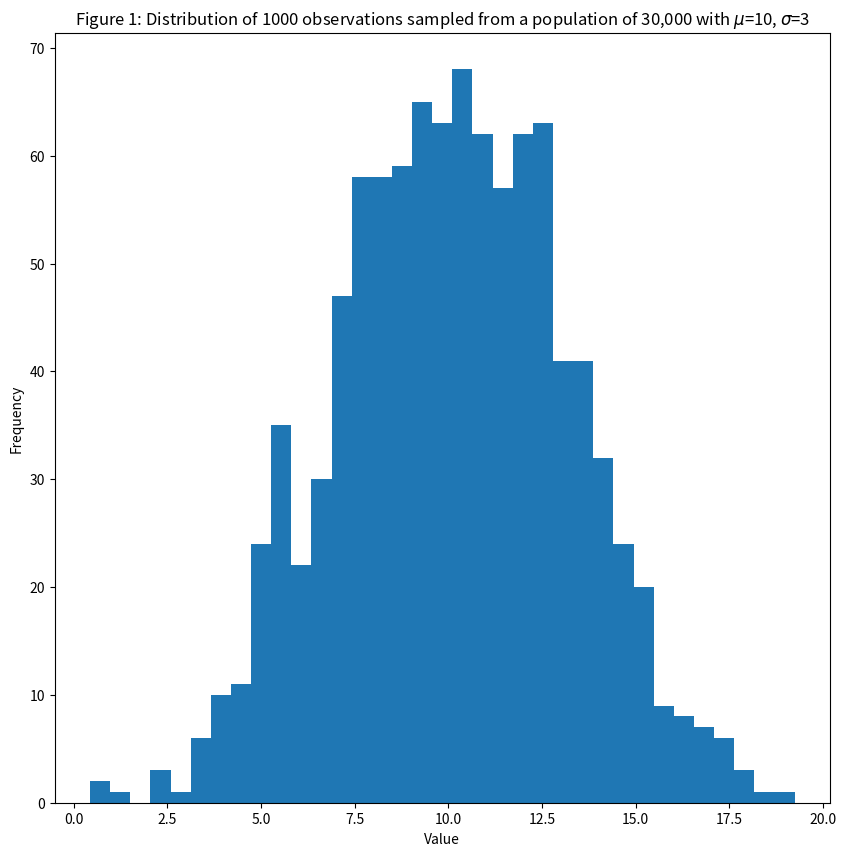
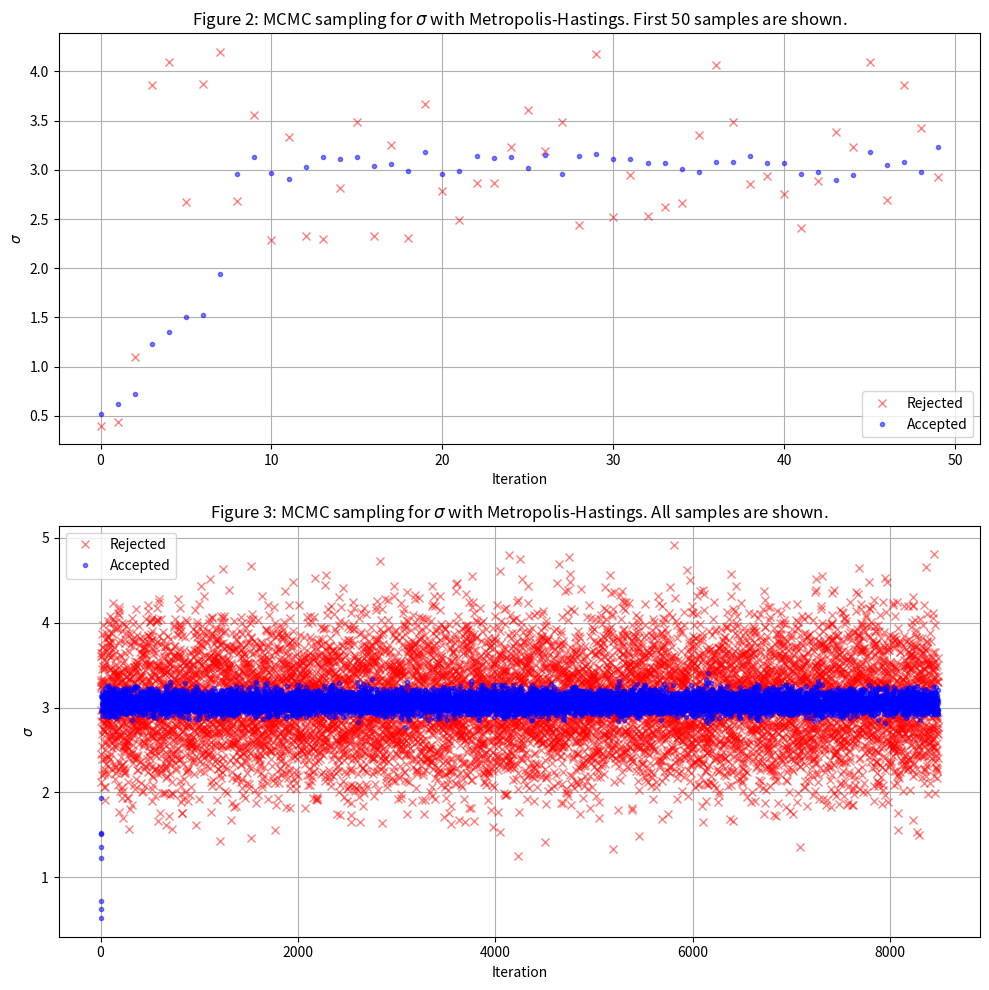
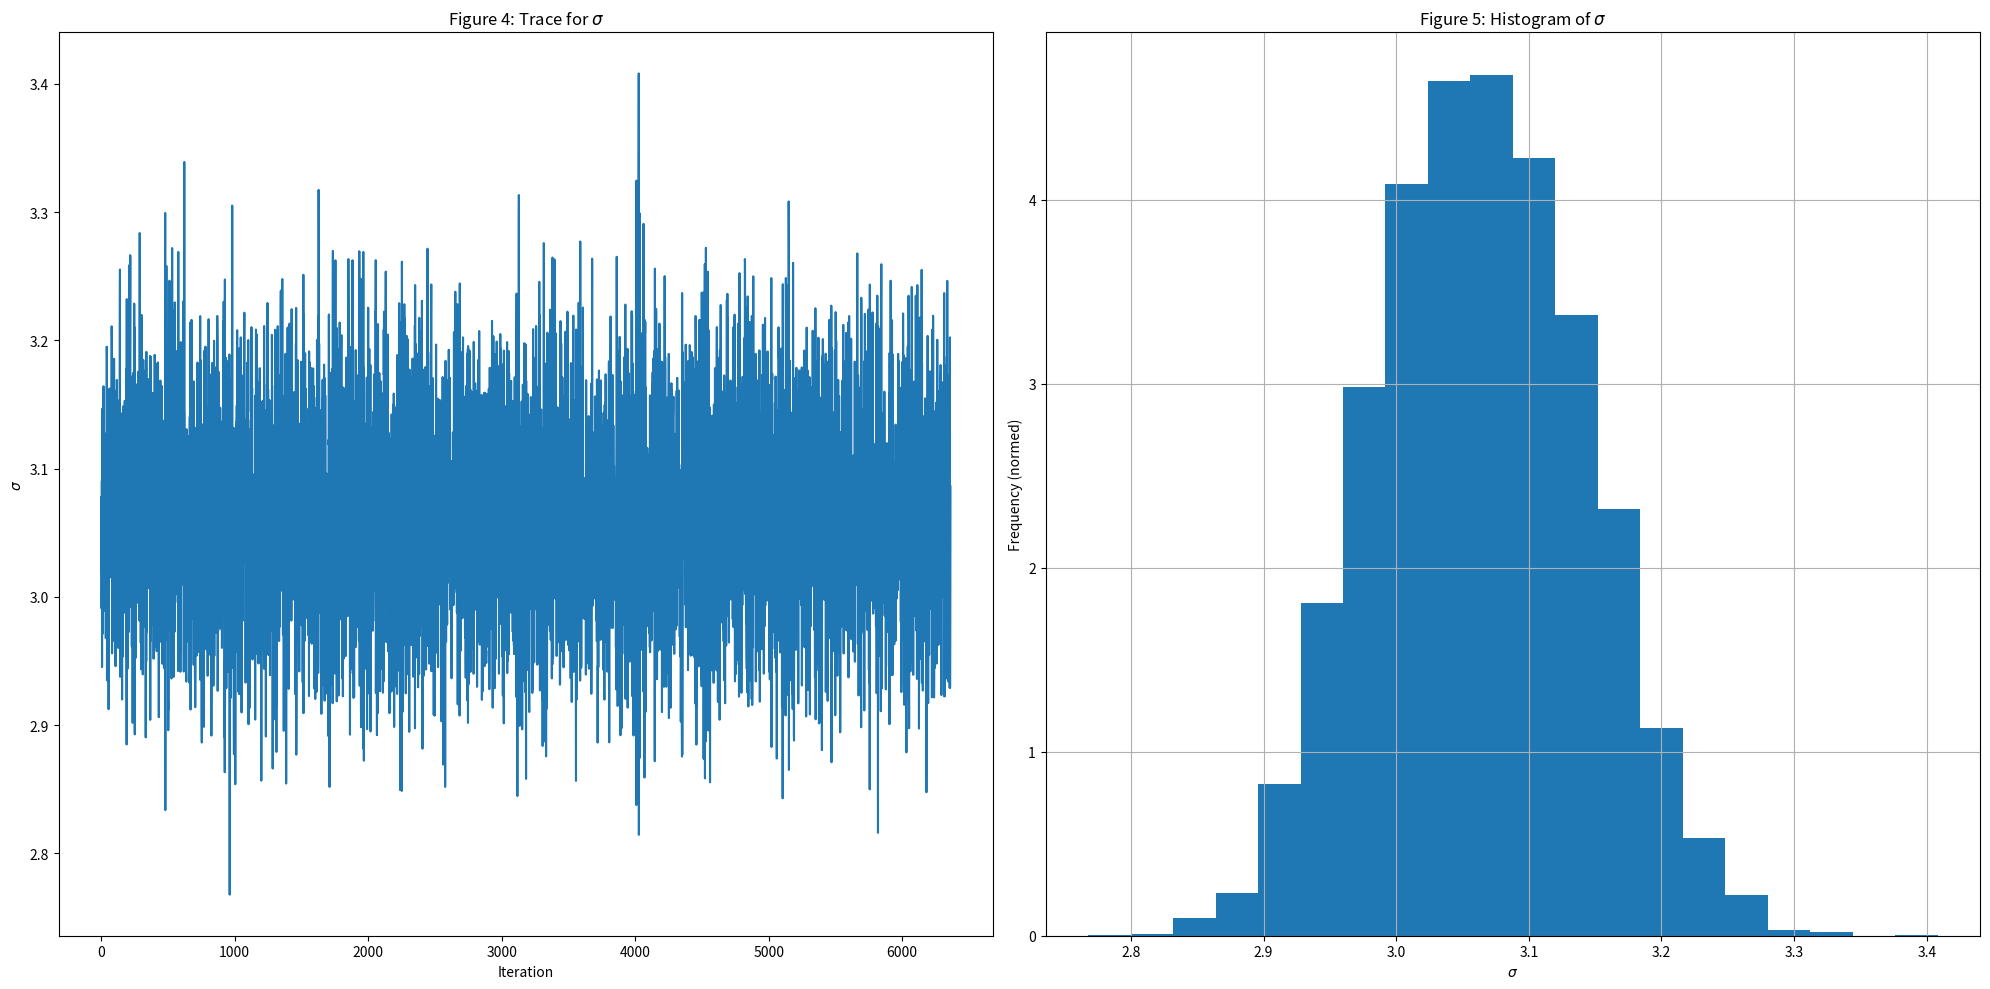
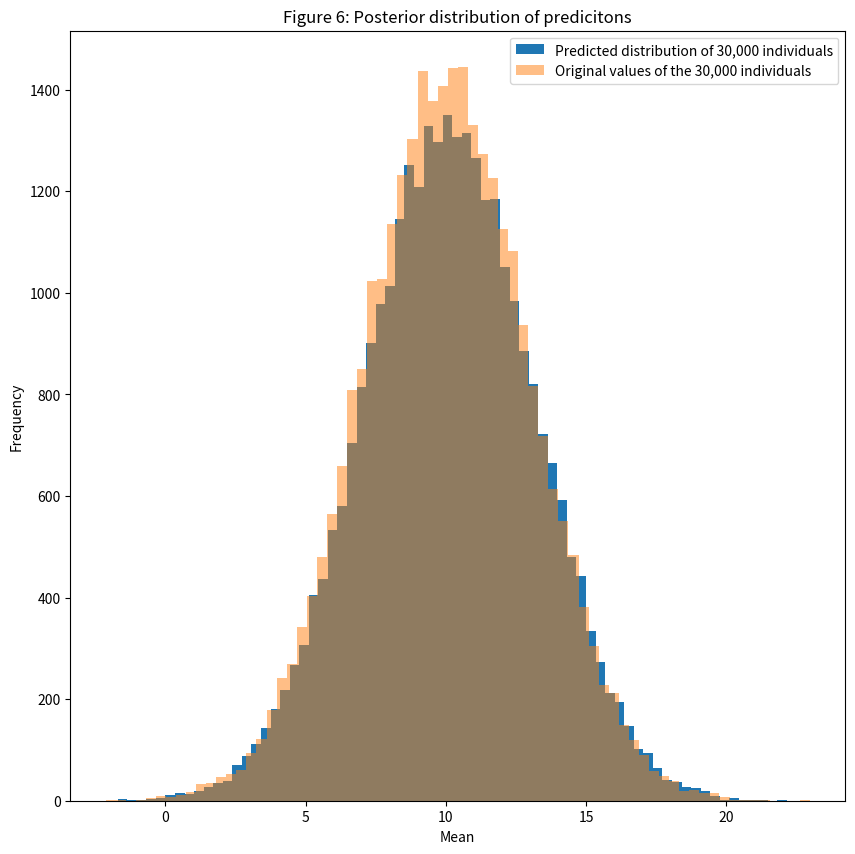

The matplotlib source for these figures, in order:
# encoding: utf-8

import numpy as np
import scipy
import scipy.stats
import matplotlib as mpl
import matplotlib.pyplot as plt

"""

# From Scratch: Bayesian Inference, Markov Chain Monte Carlo and Metropolis Hastings, in python
来自Scratch：贝叶斯推理，Markov Chain Monte Carlo和Metropolis Hastings，使用python



In one of the courses during my data science degree, I came across a technique called Markov Chain Monte Carlo, or as it's more commonly referred to, MCMC. The description for this method stated something along the lines of: MCMC is a class of techniques for sampling from a probability distribution and can be used to estimate the distribution of parameters given a set of observations.
在我的数据科学学位课程中的一门课程中，我遇到了一种名为“马尔可夫链蒙特卡洛”（Markov Chain Monte Carlo）的技术，或者通常被称为MCMC的技术。 此方法的描述遵循以下思路：MCMC是一类用于从概率分布中采样的技术，在给定一组观察值的情况下，可用于估计参数的分布。

Back then, I did not think much of it. I thought, "oh it's just another sampling technique", and I decided I'd read on it when I'd practically need it. This need never emerged, or perhaps it did and I wrongly used something else.
那时，我并没有考虑太多。 我以为“哦，这只是另一种采样技术”，所以我决定在实际需要时就读一读。 这种需求从未出现过，或者确实发生了，而我错误地使用了其他东西。

 

## So why the interest now?
那么为什么现在有兴趣呢？

Recently, I have seen a few discussions about MCMC and some of its implementations, specifically the Metropolis-Hastings algorithm and the PyMC3 library. $Markov \: Chain\: Monte\: Carlo\: in\: Python\: - \:A \:Complete\: Real$-$World \:Implementation$ was the article that caught my attention the most. In it, William Koehrsen explains how he was able to learn the approach by applying it to a real world problem: to estimate the parameters of a logistic function that represents his sleeping patterns.
最近，我看到了一些有关MCMC及其实现的讨论，特别是Metropolis-Hastings算法和PyMC3库。Markov Chain Monte Carlo in  Python  -- A Complete  Real - World  Implementation 是吸引我最多注意力的文章。 在其中，威廉·科赫森（William 
 Koehrsen）解释了如何通过将其应用于实际问题来学习该方法：估算代表他的睡眠方式的逻辑函数的参数。

 

Mr. Koehrsen uses the PyMC3 implementation of the Metropolis-Hastings algorithm to estimate $\beta$ and $\alpha$, thus computing the entire parameter space, and deriving the most likely logistic model.
Koehrsen先生使用Metropolis-Hastings算法的PyMC3实现来估算$ \ beta $和$ \ alpha $，从而计算整个参数空间，并得出最可能的逻辑模型。

 

## So why am I talking about all that?
那我为什么要谈论所有这些呢？

I this article, I propose to implement from scratch, my own version of the Metropolis-Hastings algorithm to find parameter distributions for a dummy data example and then of a real world problem.
在本文中，我建议从头开始实现我自己的Metropolis-Hastings算法版本，以查找虚拟数据示例的参数分布，然后找到实际问题。

I figured that if I get my hands dirty, I might finally be able to understand it. I will only use numpy to implement the algorithm, and matplotlib to draw pretty things. Alternatively, scipy can be used to compute the density functions, but I will also show how to implement them using numpy.
我认为，如果我弄脏了手，也许我终于可以理解它了。 我将仅使用numpy来实现该算法，并使用matplotlib来绘制漂亮的东西。 另外，scipy可用于计算密度函数，但我还将展示如何使用numpy实现它们。

 

## Flow of the article:

    * At first, I will introduce Bayesian inference, MCMC-MH and their mathematical components.
    * Second, I will explain the algorithm using dummy data.
    * Third, I will apply it to a real world problem.
    
    文章流程：

     *首先，我将介绍贝叶斯推理，MCMC-MH及其数学组成部分。
     *第二，我将解释使用伪数据的算法。
     *第三，我将其应用于现实世界中的问题。

 

# Part 1: Bayesian inference, Markov Chain Monte Carlo, and Metropolis-Hastings
第1部分：贝叶斯推理，马尔可夫链蒙特卡洛和大都会哈斯丁

 

## A bird's eye view on the philosophy of probabilities
鸟瞰概率哲学

In order to talk about Bayesian inference and what follows it, I shall first explain what the Bayesian view of probability is, and situate it within its historical context
为了讨论贝叶斯推理及其后续内容，我将首先解释贝叶斯概率论的观点，并将其置于其历史背景下。

### Frequentist vs Bayesian thinking
频繁主义者与贝叶斯思想

There are two major interpretations to probabilities: Bayesian and Frequentist.
对概率有两种主要的解释：贝叶斯和频率论。 

From a **Frequentist's** perspective, probabilities represent long term frequencies with which events occur. A frequentist can say that the probability of having tails from a coin toss is equal to 0.5 *on the long run*. Each new experiment, can be considered as one of an infinite sequence of possible repetitions of the same experiment. The idea is that there is *no* belief in a frequentist's view of probability. The probability of event $x$ happening out of n trials is equal to the following frequency: $P(x)=\dfrac{n_x}{n}$, and the true probability is reached when $n->\infty$. Frequentists will never say "I am 45% (0.45) sure that there is lasagna for lunch today", since this does not happen on the long run. Commonly, a frequentist approach is referred to as the *objective* approach since there is no expression of belief and/or prior events in it.
从“频率论者”的角度来看，概率代表事件发生的长期频率。 一位常客可以说，从长远来看，抛硬币产生尾巴的概率等于0.5。 每个新实验都可以视为同一实验可能重复的无限序列之一。 这个想法是*没有*相信常客的概率观点。 n次试验中事件$ x $发生的概率等于以下频率：$ P（x）= \ dfrac {n_x} {n} $，并且当$ n-> \ infty $时才达到真实概率。 频繁的人永远不会说“我确定今天有45％（0.45）的午餐可以吃千层面”，因为从长远来看这不会发生。 通常，常客方法被称为“客观方法”，因为其中没有表达信念和/或先前事件的表达。

On the other hand, in **Bayesian** thinking, probabilities are treated as an expression of belief. Therefore it is perfectly reasonable for a Bayesian to say "I am 50% (0.5) sure that there is lasagna for lunch today". By combining *prior* beliefs and current events (the *evidence*) one can compute the *posterior*, the belief that there is lasagna today. The idea behind Bayesian thinking is to keep updating the beliefs as more evidence is provided. Since this approach deals with belief, it is usually referred to as the *subjective* view on probability.
另一方面，在贝叶斯（Bayesian）思维中，概率被视为信念的一种表达。 因此，贝叶斯说“我有50％（0.5）确信今天午餐有烤宽面条”是完全合理的。 通过将*先前*的信念和当前事件（*证据*）相结合，可以计算出*后**，即今天存在千层面。 贝叶斯思想背后的思想是随着提供更多证据而不断更新信念。 由于这种方法处理信念，因此通常被称为概率的“主观”观点。

### Bayesian inference
贝叶斯推理





In the philosophy of decision making, Bayesian inference is closely related to Bayesian probability, in the sense that it manipulates priors, evidence, and likelihood to compute the posterior. Given some event B, what is the probability that event A occurs?. This is answered by Bayes' famous formula: $P(A/B)=\dfrac{P(B/A)P(A)}{P(B)}$
在决策的哲学中，贝叶斯推理与贝叶斯概率密切相关，因为贝叶斯推理会操纵先验，证据和可能性来计算后验。 给定某些事件B，事件A发生的概率是多少？ 贝叶斯的著名公式回答了这一问题：

* $P(A/B)$ is the **posterior**. What we wish to compute.
$ P（A / B）$是后验**。 我们希望计算的。

* $P(B/A)$ is the **likelihood**. Assuming A occured, how likely is B.
$ P（B / A）$是“可能性”。 假设发生了A，那么B发生的可能性是多少。

* $P(A)$ is the **prior**. How likely the event $A$ is regardless of evidence.
$ P（A）$是优先级**。 无论证据如何，事件$ A $的可能性是多少。

* $P(B)$ is the **evidence**. How likely the evidence $B$ is regardless of the event.
$ P（B）$是证据**。 不论事件如何，证据$ B $的可能性有多大。

In our case, we are mostly interested in the specific formulation of Bayes' formula:
在我们的案例中，我们对贝叶斯公式的特定公式最感兴趣：



We would like to find the most likely distribution of $\theta$, the parameters of the model explaining the data, D.
我们想找到$ \ theta $最可能的分布，即解释数据D的模型参数。


Computing some of these probabilities can be tedious, especially the evidence $P(D)$. Also, other problems can arise such as those of ensuring conjugacy, which I will not dive into in this article. Luckily, some techniques, namely MCMC, allow us to sample from the posterior, and a draw distributions over our parameters without having to worry about computing the evidence, nor about conjugacy.
计算其中一些概率可能是乏味的，尤其是证据$ P（D）$。 此外，还会出现其他问题，例如确保共轭的问题，我将不在本文中介绍。 幸运的是，某些技术（即MCMC）使我们可以从后验中取样，并在我们的参数上绘制分布，而不必担心计算证据或共轭。

### Markov Chain Monte Carlo
马尔可夫链蒙特卡洛


MCMC allows us to draw samples from any distribution that we can't sample from directly. It can be used to sample from the posterior distribution over parameters.
MCMC允许我们从无法直接采样的任何分布中抽取采样。 它可用于从参数的后验分布中采样。

It has seen much success in many applications, such as computing the distribution of parameters, given a set of observations and some prior belief, and also computing high dimensional integrals in physics and in digital communications.
它在许多应用中都取得了很大的成功，例如计算参数的分布，给出一组观察结果和一些先验的信念，以及在物理和数字通信中计算高维积分。

Bottom line: **It can be used to compute the distribution over the parameters, given a set of observations and a prior belief.**
底线：**在给定一组观察值和先验信念的情况下，可用于计算参数的分布。**

### Metropolis-Hastings
大都会-哈丁斯

MCMC is a class of methods. Metropolis-Hastings is a specific implementation of MCMC. It works well in high dimensional spaces as opposed to Gibbs sampling and rejection sampling.
MCMC是一类方法。 Metropolis-Hastings是MCMC的特定实现。 与Gibbs采样和拒绝采样相反，它在高维空间中效果很好。

This technique requires a simple distribution called the **proposal distribution** (Which I like to call **transition model**) $Q(\theta^\prime/\theta)$ to help draw samples from an intractable posterior distribution $P(\Theta=\theta/D)$. 


Metropolis-Hastings uses $Q$ to randomly walk in the distribution space, accepting or rejecting jumps to new positions based on how likely the sample is. This "memoriless" random walk is the "Markov Chain" part of MCMC.

The "likelihood" of each new sample is decided by a function $f$ . That's why $f$ must be proportional to the posterior we want to sample from. f is commonly chosen to be a probability density function that expresses this proportionality.

To get a new position of the parameter, just take our current one $\theta$, and propose a new one $\theta^\prime$, that is a random sample drawn from $Q(\theta^\prime/\theta)$. Often this is a symmetric distribution. For instance, a normal distribution with mean $\theta$ and some standard deviation 


To decide if $\theta^\prime$ is to be accepted or rejected, the following ratio must be computed for each new value of $\theta^\prime$: 

This means that if a θ' is more likely than the current θ, then we always accept θ'. If it is less likely than the current θ, then we might accept it or reject it randomly with decreasing probability, the less likely it is.
这意味着如果θ'比当前θ的可能性更大，那么我们总是会接受θ'。 如果它比当前θ的可能性小，则我们可以接受它，也可以以降低的概率随机拒绝它，它的可能性就较小。

*Note: The prior components are often crossed if there is no preference or restrictions on the parameters.*


#### Metropolis-Hastings Algorithm:

"""

"""
Part 2: Dummy data example
虚拟数据示例
## Step 1: Data generation
数据生成

We generate 30,000 samples from a normal distribution with $\mu$ = 10, and $\sigma$= 3, but we can only observe 1000 of them.
我们从正态分布中生成30,000个样本，其中$ \ mu $ = 10，而$ \ sigma $ = 3，但我们只能观察其中的1000个

"""

mod1 = lambda t: np.random.normal(10, 3, t)  # 匿名函数，生成指定数量的正态分布

# Form a population of 30,000 individual, with average=10 and scale=3
population = mod1(30000)  # 形成30,000个人的人口，平均数= 10，规模= 3
# Assume we are only able to observe 1,000 of these individuals.
observation = population[np.random.randint(0, 30000, 1000)]  # 随机取其中1000个

fig = plt.figure(figsize=(10, 10))
ax = fig.add_subplot(1, 1, 1)
ax.hist(observation, bins=35, )
ax.set_xlabel("Value")
ax.set_ylabel("Frequency")
ax.set_title(
    "Figure 1: Distribution of 1000 observations sampled from a population of 30,000 with $\mu$=10, $\sigma$=3")
mu_obs = observation.mean()
print(mu_obs)

"""
## Step 2: What do we want?

We would like to find a distribution for $\sigma_{obs}$ using the 1000 observed samples. Those of you who are adept at mathematics will say that there is a formula for computing $\sigma$ ( $\sigma=\sqrt{\dfrac{1}{n}\sum_i^n(d_i-\mu)^2}$)! Why do we want to sample and whatnot?? Well, this is just a dummy data example, the real problem is in part 3, where the parameters cannot be computed directly. Plus here, we are not trying to find *a* value for $\sigma$, but rather, we are trying to compute a distribution of the possible values of $\sigma$.

## Step 3: Define the PDF and the transition model.

From Figure 1, we can see that the data is normally distributed. The mean can be easily computed by taking the average of the values of the 1000 samples. By doing that, we get for example $\mu_{obs}=9.8$.

### For the transition model/ proposal distribution:
I have no specific distribution in mind, so I will choose a simple one: the Normal distribution!

\begin{equation} Q(\sigma_{new} / \sigma_{current}) = N(\mu=\sigma_{current},\sigma'=1) \end{equation}

Note that $\sigma'$ is unrelated to $\sigma_{new}$ and $\sigma_{current}$. It simply specifies the standard deviation of the parameter space. It can be any value desired. It only affects the convergence time of the algorithm.

### For the PDF: 
Since f should be proportional to the posterior, we choose f to be the following Probability Density Function (PDF), for each data point $d_i$ in the data D:

\begin{equation} f(d_i/ \mu,\sigma^2) = \dfrac{1}{\sqrt{2\pi\sigma^2}}e^{-\dfrac{(d_i-\mu)^2}{2\sigma^2}} \end{equation}

In our case, $\theta$ is made up of two values: $[\mu,\sigma]$, and that $\mu$ is a constant, $\mu = \mu_{obs}$.

## Step 4: Define when we accept or reject $\sigma_{new}$: 
We accept $\sigma_{new}$ if:

$\dfrac{Likelihood(D/\mu_{obs},\sigma_{new})*prior(\mu_{obs},\sigma_{new})}{Likelihood(D/\mu_{obs},\sigma_{current})*prior(\mu_{obs},\sigma_{current})}>1     \quad \quad \quad \quad \quad      (1)$

If this ratio is smaller or equal to 1, then we compare it to a uniformly generated random number in the closed set [0,1]. If the ratio is larger than the random number, we accept $\sigma_{new}$, otherwise we reject it.

*Note: Since we will be computing this ratio to decide which parameters should be accepted, it is imperative to make sure that the adopted function $f$  is proportional to the posterior itself, $P(\sigma/ D,\mu)$, which in that case is verified. ($f$ is the PDF of P)*


## Step 5: Define the prior and the likelihood:
### For the Prior $P(\theta)$ which we can alternatively note $P(\sigma)$ since $\mu$ is constant:
We don't have any preferences for the values that $\sigma_{new}$ and $\sigma_{current}$ can take. The only thing worth noting is that they should be positive. Why? Intuitively, the standard deviation measures dispersion. Dispersion is a distance, and distances cannot be negative. Mathematically, $\sigma=\sqrt{\dfrac{1}{n}\sum_i^n(d_i-\mu)^2}$, and the square root of a number cannot be negative. We strictly enforce this in the prior.


### For the likelihood :
The total likelihood for a set of observation $D$ is: $Likelihood(D/\mu_{obs},\sigma_{a}) = \prod_i^n f(d_i/\mu_{obs},\sigma_{a}) $, where $a=new \: or \: current$.

In our case, we will log both the prior and the likelihood function. Why log? Simply because it helps with numerical stability, i.e. multiplying thousands of small values (probabilities, likelihoods, etc..) can cause an underflow in the system's memory, and the log is a perfect solution because it transforms multiplications to additions and small positive numbers into non-small negative numbers.

Therefore our acceptance condition from equation $(1)$ becomes:

Accept $\sigma_{new}$ if:





$\quad \quad \quad \quad \quad Log(Likelihood(D/\mu_{obs},\sigma_{new})) + Log(prior(\mu_{obs},\sigma_{new})) - (Log(Likelihood(D/\mu_{obs},\sigma_{current}))+$

$Log(prior(\mu_{obs},\sigma_{current})))>0$

 $\quad$

 Equivalent to:
 
 $\sum_i^nLog(f(d_i/\mu_{obs},\sigma_{new})) + Log(prior(\mu_{obs},\sigma_{new})) - \sum_i^nLog(f(d_i/\mu_{obs},\sigma_{current}))-Log(prior(\mu_{obs},\sigma_{current}))>0$
 
 $\quad$
 
 
  Equivalent to:
  
  $\sum_i^nLog(f(d_i/\mu_{obs},\sigma_{new})) + Log(prior(\mu_{obs},\sigma_{new})) > \sum_i^nLog(f(d_i/\mu_{obs},\sigma_{current}))+Log(prior(\mu_{obs},\sigma_{current}))$
  
   $\quad$
  
  Equivalent to: 
  
  $\sum_i^n -nLog(\sigma_{new}\sqrt{2\pi})-\dfrac{(d_i-\mu_{obs})^2}{2\sigma_{new}^2} + Log(prior(\mu_{obs},\sigma_{new})) \quad > $
  
 $ \quad \quad \quad \quad \quad \quad \quad \quad \quad \quad \quad \quad \quad \quad \quad \quad \quad \quad \quad \quad \quad \quad \quad \quad \quad \quad \quad \quad \quad \quad \quad \quad \quad(2)$
 $ \quad \quad \quad \quad \quad \sum_i^n -nLog(\sigma_{current}\sqrt{2\pi})-\dfrac{(d_i-\mu_{obs})^2}{2\sigma_{current}^2}+Log(prior(\mu_{obs},\sigma_{current}))  $
  
  This form can be reduced even more by taking the square root and the multiplication out of the log.


"""

# The tranistion model defines how to move from sigma_current to sigma_new
transition_model = lambda x: [x[0],
                              np.random.normal(x[1], 0.5, (1,))[0]]  # 定义了如何从sigma_current迁移到sigma_new的过渡模型


def prior(x):
    # x[0] = mu, x[1]=sigma (new or current)
    # returns 1 for all valid values of sigma. Log(1) =0, so it does not affect the summation.
    # 对于sigma的所有有效值返回1。 Log（1）= 0，因此它不影响求和。
    # returns 0 for all invalid values of sigma (<=0). Log(0)=-infinity, and Log(negative number) is undefined.
    # 对于所有无效的sigma（<= 0）值返回0。 Log（0）=-无穷大，并且Log（负数）未定义。
    # It makes the new sigma infinitely unlikely.
    # 这使新的sigma无限可能出现。
    if (x[1] <= 0):
        return 0
    return 1


# Computes the likelihood of the data given a sigma (new or current) according to equation (2)
# 根据公式（2）计算给定sigma（新的或当前的）的数据的可能性
def manual_log_like_normal(x, data):
    # x[0]=mu, x[1]=sigma (new or current)
    # data = the observation
    return np.sum(-np.log(x[1] * np.sqrt(2 * np.pi)) - ((data - x[0]) ** 2) / (2 * x[1] ** 2))


# Same as manual_log_like_normal(x,data), but using scipy implementation. It's pretty slow.
# 与manual_log_like_normal（x，data）相同，但是使用scipy实现。 非常慢。
def log_lik_normal(x, data):
    # x[0]=mu, x[1]=sigma (new or current)
    # data = the observation
    return np.sum(np.log(scipy.stats.norm(x[0], x[1]).pdf(data)))


# Defines whether to accept or reject the new sample
# 定义是接受还是拒绝新样本
def acceptance(x, x_new):
    if x_new > x:
        return True
    else:
        accept = np.random.uniform(0, 1)
        # Since we did a log likelihood, we need to exponentiate in order to compare to the random number
        # less likely x_new are less likely to be accepted
        # 因为我们做了对数似然，所以我们需要取幂以与随机数进行比较
        # x_new被接受的可能性较小
        return (accept < (np.exp(x_new - x)))


def metropolis_hastings(likelihood_computer, prior, transition_model, param_init, iterations, data,
                        acceptance_rule):
    # likelihood_computer(x,data): returns the likelihood that these parameters generated the data
    # transition_model(x): a function that draws a sample from a symmetric distribution and returns it
    # param_init: a starting sample
    # iterations: number of accepted to generated
    # data: the data that we wish to model
    # acceptance_rule(x,x_new): decides whether to accept or reject the new sample
    # likelihood_computer(x,data)：返回这些参数生成数据的可能性
    # transition_model（x）：从对称分布中抽取样本并返回样本的函数
    # param_init：一个初始示例
    # iterations：接受到生成的次数
    # data：我们希望建模的数据
    # accepting_rule（x，x_new）：决定是接受还是拒绝新样本
    x = param_init  # 初试样例
    accepted = []  # 接收
    rejected = []  # 拒绝
    for i in range(iterations):
        x_new = transition_model(x)
        x_lik = likelihood_computer(x, data)
        x_new_lik = likelihood_computer(x_new, data)
        if (acceptance_rule(x_lik + np.log(prior(x)), x_new_lik + np.log(prior(x_new)))):
            x = x_new
            accepted.append(x_new)
        else:
            rejected.append(x_new)

    return np.array(accepted), np.array(rejected)


"""
## Step 6: Run the algorithm with initial parameters and collect accepted and rejected samples
使用初始参数运行算法，并收集接受和拒绝的样本
"""

accepted, rejected = metropolis_hastings(manual_log_like_normal, prior, transition_model, [mu_obs, 0.1],
                                         50000, observation, acceptance)

"""
### The algorithm accepted 8803 samples (which might be different on each new run). The last 10 samples contain the following  values for $\sigma$:
该算法接受了8803个样本（每次新运行可能会有所不同）。 最后的10个样本包含$ \ sigma $的以下值：
"""
print(accepted[-10:, 1])

print(accepted.shape)

"""

So, starting from an initial σ of 0.1, the algorithm converged pretty quickly to the expected value of 3. That said, it's only sampling in a 1D space…. so it's not very surprising.

因此，从初始σ0.1开始，该算法很快收敛到期望值3。也就是说，它只是在一维空间中进行采样……。 所以这并不奇怪。


### We consider the initial 25% of the values of $\sigma$ to be "burn-in", so we drop them.
我们认为$ \ sigma $的最初25％的值是“烙印”，因此我们将其删除。

### Let's visualize the trace of  $\sigma$ and the histogram of the trace.
让我们可视化$ \ sigma $的轨迹和轨迹的直方图。

"""

fig = plt.figure(figsize=(10, 10))
ax = fig.add_subplot(2, 1, 1)

ax.plot(rejected[0:50, 1], 'rx', label='Rejected', alpha=0.5)
ax.plot(accepted[0:50, 1], 'b.', label='Accepted', alpha=0.5)
ax.set_xlabel("Iteration")
ax.set_ylabel("$\sigma$")
ax.set_title("Figure 2: MCMC sampling for $\sigma$ with Metropolis-Hastings. First 50 samples are shown.")
ax.grid()
ax.legend()

ax2 = fig.add_subplot(2, 1, 2)
to_show = -accepted.shape[0]
ax2.plot(rejected[to_show:, 1], 'rx', label='Rejected', alpha=0.5)
ax2.plot(accepted[to_show:, 1], 'b.', label='Accepted', alpha=0.5)
ax2.set_xlabel("Iteration")
ax2.set_ylabel("$\sigma$")
ax2.set_title("Figure 3: MCMC sampling for $\sigma$ with Metropolis-Hastings. All samples are shown.")
ax2.grid()
ax2.legend()

fig.tight_layout()
print(accepted.shape)

show = int(-0.75 * accepted.shape[0])
hist_show = int(-0.75 * accepted.shape[0])

fig = plt.figure(figsize=(20, 10))
ax = fig.add_subplot(1, 2, 1)
ax.plot(accepted[show:, 1])
ax.set_title("Figure 4: Trace for $\sigma$")
ax.set_ylabel("$\sigma$")
ax.set_xlabel("Iteration")
ax = fig.add_subplot(1, 2, 2)
ax.hist(accepted[hist_show:, 1], bins=20, density=True)
ax.set_ylabel("Frequency (normed)")
ax.set_xlabel("$\sigma$")
ax.set_title("Figure 5: Histogram of $\sigma$")
fig.tight_layout()

ax.grid("off")


"""

### The most likely value for $\sigma$ is around 3.1. This is a bit more than the original value of 3.0. The difference is due to us observing only 3.33% of the original population (1,000 out of 30,000) 
$ \ sigma $的最可能值约为3.1。 这比原始值3.0多一点。 差异是由于我们只观察了原始人口的3.33％（30,000中的1,000）

## Predictions:
预测
First, we average the last 75% of accepted samples of σ, and we generate 30,000 random individuals from a normal distribution with μ=9.8 and σ=3.05 (the average of the last 75% of accepted samples) which is actually better than the most likely value of 3.1.
首先，我们对σ的最后75％的样本取平均值，然后从正态分布中生成30,000个随机个体，其中μ= 9.8和σ= 3.05（最后75％的被接受样本的平均值）实际上要好于 最可能的值为3.1。

"""

mu = accepted[show:, 0].mean()
sigma = accepted[show:, 1].mean()
print(mu, sigma)
model = lambda t, mu, sigma: np.random.normal(mu, sigma, t)
observation_gen = model(population.shape[0], mu, sigma)
fig = plt.figure(figsize=(10, 10))
ax = fig.add_subplot(1, 1, 1)
ax.hist(observation_gen, bins=70, label="Predicted distribution of 30,000 individuals")
ax.hist(population, bins=70, alpha=0.5, label="Original values of the 30,000 individuals")
ax.set_xlabel("Mean")
ax.set_ylabel("Frequency")
ax.set_title("Figure 6: Posterior distribution of predicitons")
ax.legend()
